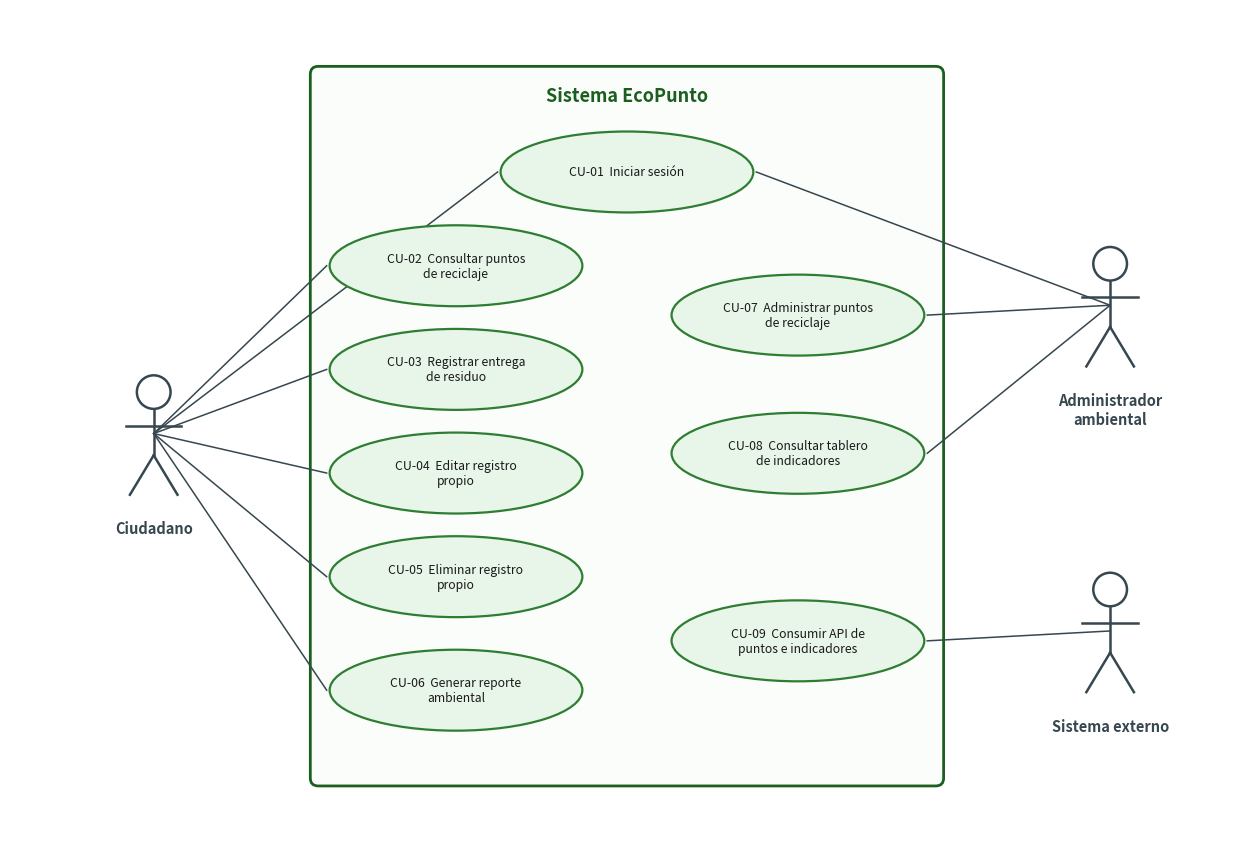

Write Python code to recreate this figure. (Note: this script raises an exception after producing the figure.)
"""Genera el diagrama de casos de uso UML del sistema EcoPunto."""

import matplotlib
matplotlib.use("Agg")
import matplotlib.pyplot as plt
from matplotlib.patches import Ellipse, Rectangle, FancyBboxPatch

VERDE = "#2E7D32"
VERDE_OSC = "#1B5E20"
VERDE_CLARO = "#E8F5E9"
GRIS = "#37474F"

fig, ax = plt.subplots(figsize=(12.5, 8.6))
ax.set_xlim(0, 12.5)
ax.set_ylim(0, 8.6)
ax.axis("off")


def actor(x, y, nombre):
    """Dibuja una figura humana de palitos con su etiqueta."""
    ax.add_patch(plt.Circle((x, y + 0.42), 0.17, fill=False, ec=GRIS, lw=1.8))
    ax.plot([x, x], [y + 0.25, y - 0.22], color=GRIS, lw=1.8)          # tronco
    ax.plot([x - 0.28, x + 0.28], [y + 0.08, y + 0.08], color=GRIS, lw=1.8)  # brazos
    ax.plot([x, x - 0.24], [y - 0.22, y - 0.62], color=GRIS, lw=1.8)   # pierna izq
    ax.plot([x, x + 0.24], [y - 0.22, y - 0.62], color=GRIS, lw=1.8)   # pierna der
    ax.text(x, y - 0.88, nombre, ha="center", va="top", fontsize=10.5,
            fontweight="bold", color=GRIS, wrap=True)


def caso(x, y, texto, ancho=2.55, alto=0.82):
    ax.add_patch(Ellipse((x, y), ancho, alto, facecolor=VERDE_CLARO,
                         edgecolor=VERDE, lw=1.6, zorder=3))
    ax.text(x, y, texto, ha="center", va="center", fontsize=8.8,
            color="#1A1A1A", zorder=4)
    return (x, y, ancho, alto)


def asociar(ax_, actor_xy, caso_xy):
    (xa, ya) = actor_xy
    (xc, yc, w, h) = caso_xy
    borde = xc - w / 2 - 0.03 if xa < xc else xc + w / 2 + 0.03
    ax_.plot([xa, borde], [ya, yc], color=GRIS, lw=1.1, zorder=1)


# ---------------- frontera del sistema ----------------
ax.add_patch(FancyBboxPatch((3.05, 0.75), 6.35, 7.25,
                            boxstyle="round,pad=0.02,rounding_size=0.08",
                            facecolor="#FAFDFA", edgecolor=VERDE_OSC,
                            lw=2.0, zorder=0))
ax.text(6.225, 7.72, "Sistema EcoPunto", ha="center", va="center",
        fontsize=13, fontweight="bold", color=VERDE_OSC, zorder=2)

# ---------------- casos de uso ----------------
cu01 = caso(6.225, 6.95, "CU-01  Iniciar sesión")

izq_x = 4.50
cu02 = caso(izq_x, 6.00, "CU-02  Consultar puntos\nde reciclaje")
cu03 = caso(izq_x, 4.95, "CU-03  Registrar entrega\nde residuo")
cu04 = caso(izq_x, 3.90, "CU-04  Editar registro\npropio")
cu05 = caso(izq_x, 2.85, "CU-05  Eliminar registro\npropio")
cu06 = caso(izq_x, 1.70, "CU-06  Generar reporte\nambiental")

der_x = 7.95
cu07 = caso(der_x, 5.50, "CU-07  Administrar puntos\nde reciclaje")
cu08 = caso(der_x, 4.10, "CU-08  Consultar tablero\nde indicadores")
cu09 = caso(der_x, 2.20, "CU-09  Consumir API de\npuntos e indicadores")

# ---------------- actores ----------------
actor(1.45, 4.30, "Ciudadano")
actor(11.10, 5.60, "Administrador\nambiental")
actor(11.10, 2.30, "Sistema externo")

ciudadano = (1.45, 4.30)
admin = (11.10, 5.60)
externo = (11.10, 2.30)

for c in (cu01, cu02, cu03, cu04, cu05, cu06):
    asociar(ax, ciudadano, c)
for c in (cu01, cu07, cu08):
    asociar(ax, admin, c)
asociar(ax, externo, cu09)

plt.tight_layout(pad=0.4)
plt.savefig("/home/claude/ecopunto/diagramas/casos_uso.png", dpi=150,
            facecolor="white", bbox_inches="tight")
print("Diagrama de casos de uso generado")
